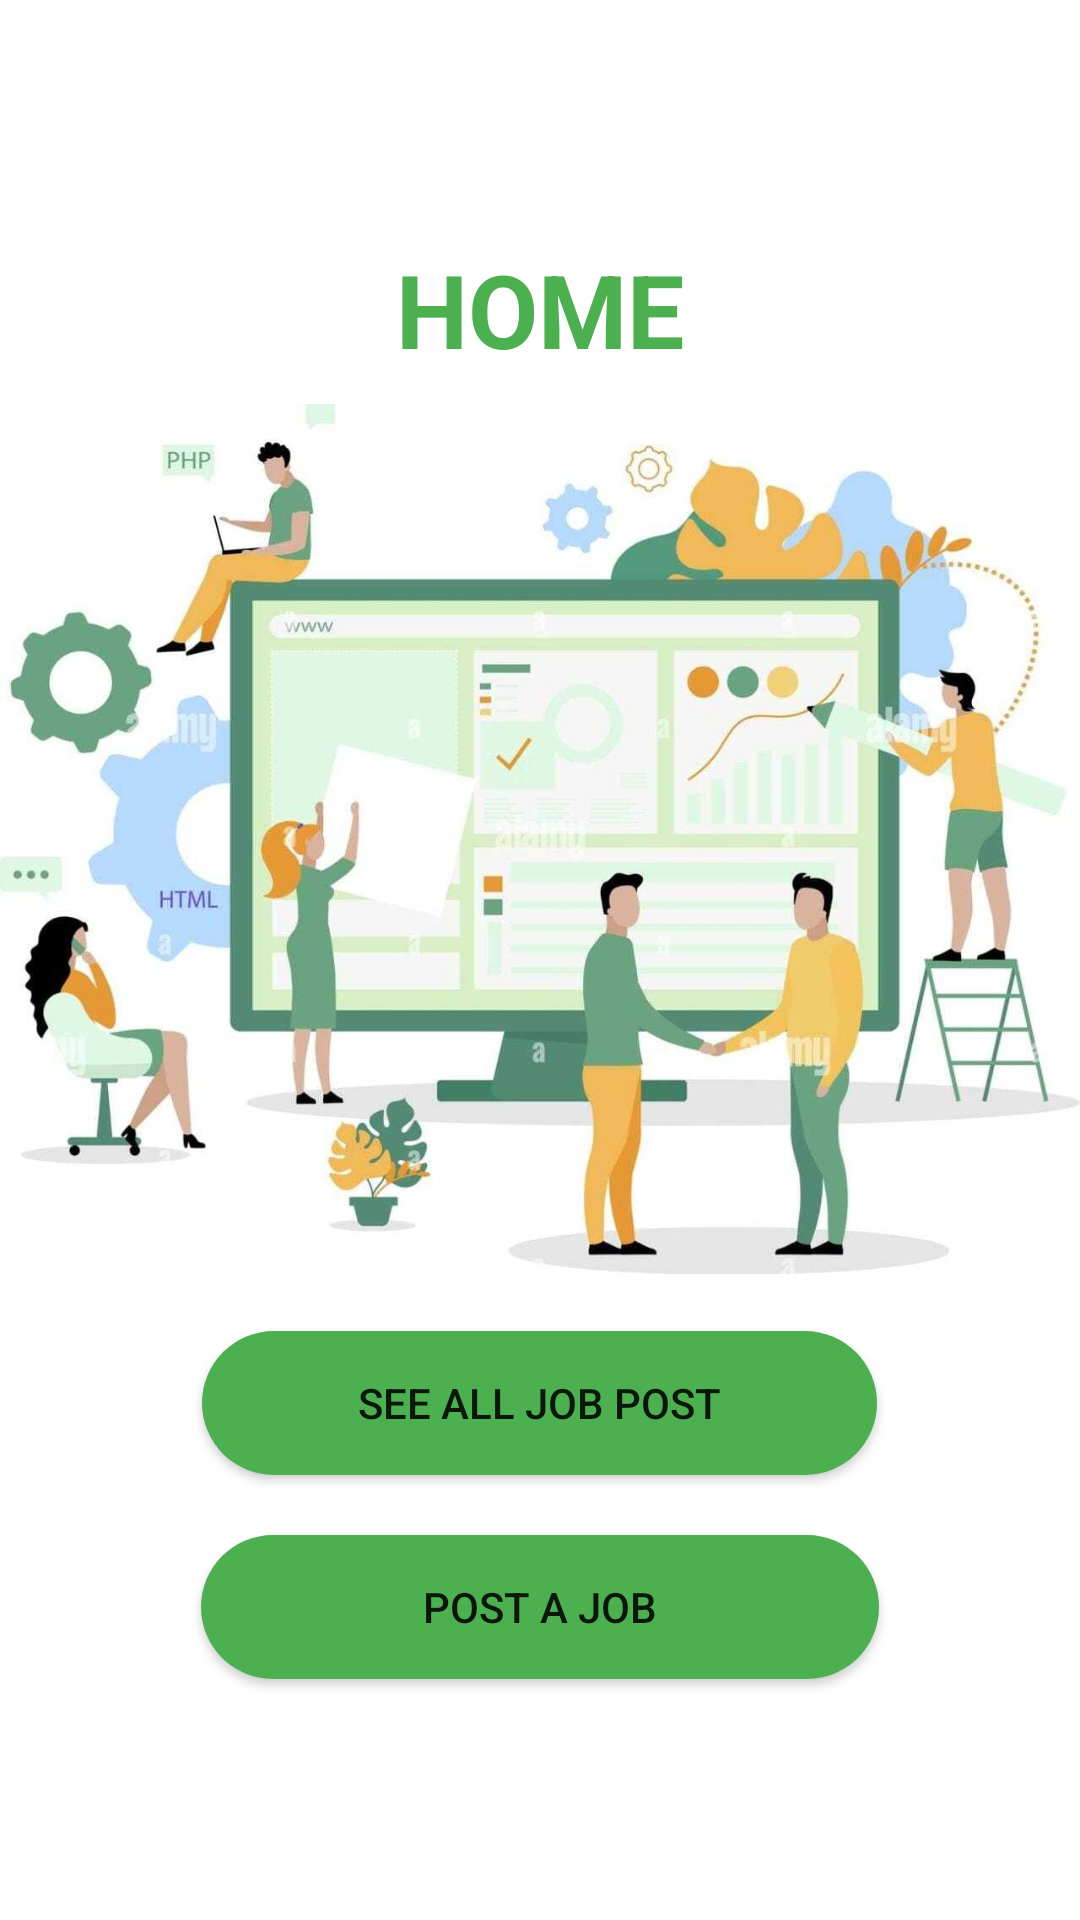

Write the Android layout XML for this screen, with the resource values it uses.
<!-- AndroidManifest.xml: application theme Theme.ChakriLagbe -->
<!-- res/layout/activity_home.xml -->
<?xml version="1.0" encoding="utf-8"?>
<LinearLayout xmlns:android="http://schemas.android.com/apk/res/android"
    xmlns:app="http://schemas.android.com/apk/res-auto"
    xmlns:tools="http://schemas.android.com/tools"
    android:layout_width="match_parent"
    android:layout_gravity="center"
    android:gravity="center"
    android:layout_height="match_parent"
    android:orientation="vertical"



    tools:context=".HomeActivity">


    <include
        android:id="@+id/title_actionbar"
        layout="@layout/toolbar"
         />

    <LinearLayout
        android:layout_width="match_parent"
        android:layout_height="594dp"
        android:layout_gravity="center"
        android:gravity="center"


        android:orientation="vertical">

        <TextView
            android:id="@+id/textView"
            android:layout_width="match_parent"

            android:layout_height="wrap_content"
            android:layout_gravity="center"

            android:gravity="center"
            android:paddingLeft="10dp"
            android:paddingTop="10dp"
            android:paddingRight="10dp"
            android:text="HOME"
            android:textAppearance="@style/TextAppearance.AppCompat.Display1"
            android:textColor="#4CAF50"
            android:textStyle="bold" />

        <ImageView
            android:id="@+id/imageView3"
            android:layout_width="match_parent"
            android:layout_height="308dp"
            app:srcCompat="@drawable/homepic" />

        <Button
            android:id="@+id/btn_allJob"
            android:layout_width="225dp"
            android:layout_height="wrap_content"
            android:layout_margin="10dp"
            android:background="@drawable/bg"
            android:gravity="center"
            android:paddingLeft="5dp"
            android:paddingTop="5dp"

            android:paddingRight="5dp"
            android:paddingBottom="5dp"
            android:text="See All Job Post"
            app:backgroundTint="#4CAF50" />

        <Button
            android:id="@+id/btn_PostJob"
            android:layout_width="226dp"
            android:layout_height="wrap_content"
            android:layout_margin="10dp"
            android:background="@drawable/bg"
            android:gravity="center"
            android:paddingLeft="5dp"

            android:paddingTop="5dp"
            android:paddingRight="5dp"

            android:paddingBottom="5dp"


            android:text="Post a job"
            app:backgroundTint="#4CAF50" />


    </LinearLayout>

</LinearLayout>
<!-- res/layout/toolbar.xml (included above) -->
<?xml version="1.0" encoding="utf-8"?>
<LinearLayout
    xmlns:android="http://schemas.android.com/apk/res/android"

    android:layout_width="match_parent"
    android:layout_height="wrap_content"
    android:orientation="vertical"
   >


</LinearLayout>
<!-- resources referenced by this layout -->
<resources>
  <!-- drawable bg (drawable) -->
  <?xml version="1.0" encoding="utf-8"?>
  <shape xmlns:android="http://schemas.android.com/apk/res/android">
      <gradient
          android:angle="45"
          android:startColor="#780206"
          android:endColor="#061161"
          ></gradient>
      <corners
          android:bottomLeftRadius="30dp"
          android:bottomRightRadius="30dp"
          android:topLeftRadius="30dp"
          android:topRightRadius="30dp"
          ></corners>
  
  
  </shape>
  <!-- drawable homepic: jpg bitmap (drawable-hdpi, 59117 bytes) -->
  <style name="Theme.ChakriLagbe" parent="Theme.MaterialComponents.DayNight.DarkActionBar">
          
          <item name="colorPrimary">@color/purple_500</item>
          <item name="colorPrimaryVariant">@color/purple_700</item>
          <item name="colorOnPrimary">@color/white</item>
          
          <item name="colorSecondary">@color/teal_200</item>
          <item name="colorSecondaryVariant">@color/teal_700</item>
          <item name="colorOnSecondary">@color/black</item>
          
          <item name="android:statusBarColor" tools:targetApi="l">?attr/colorPrimaryVariant</item>
          
      </style>
  <color name="purple_500">#FF6200EE</color>
  <color name="purple_700">#FF3700B3</color>
  <color name="white">#FFFFFFFF</color>
  <color name="teal_200">#FF03DAC5</color>
  <color name="teal_700">#FF018786</color>
  <color name="black">#FF000000</color>
</resources>
